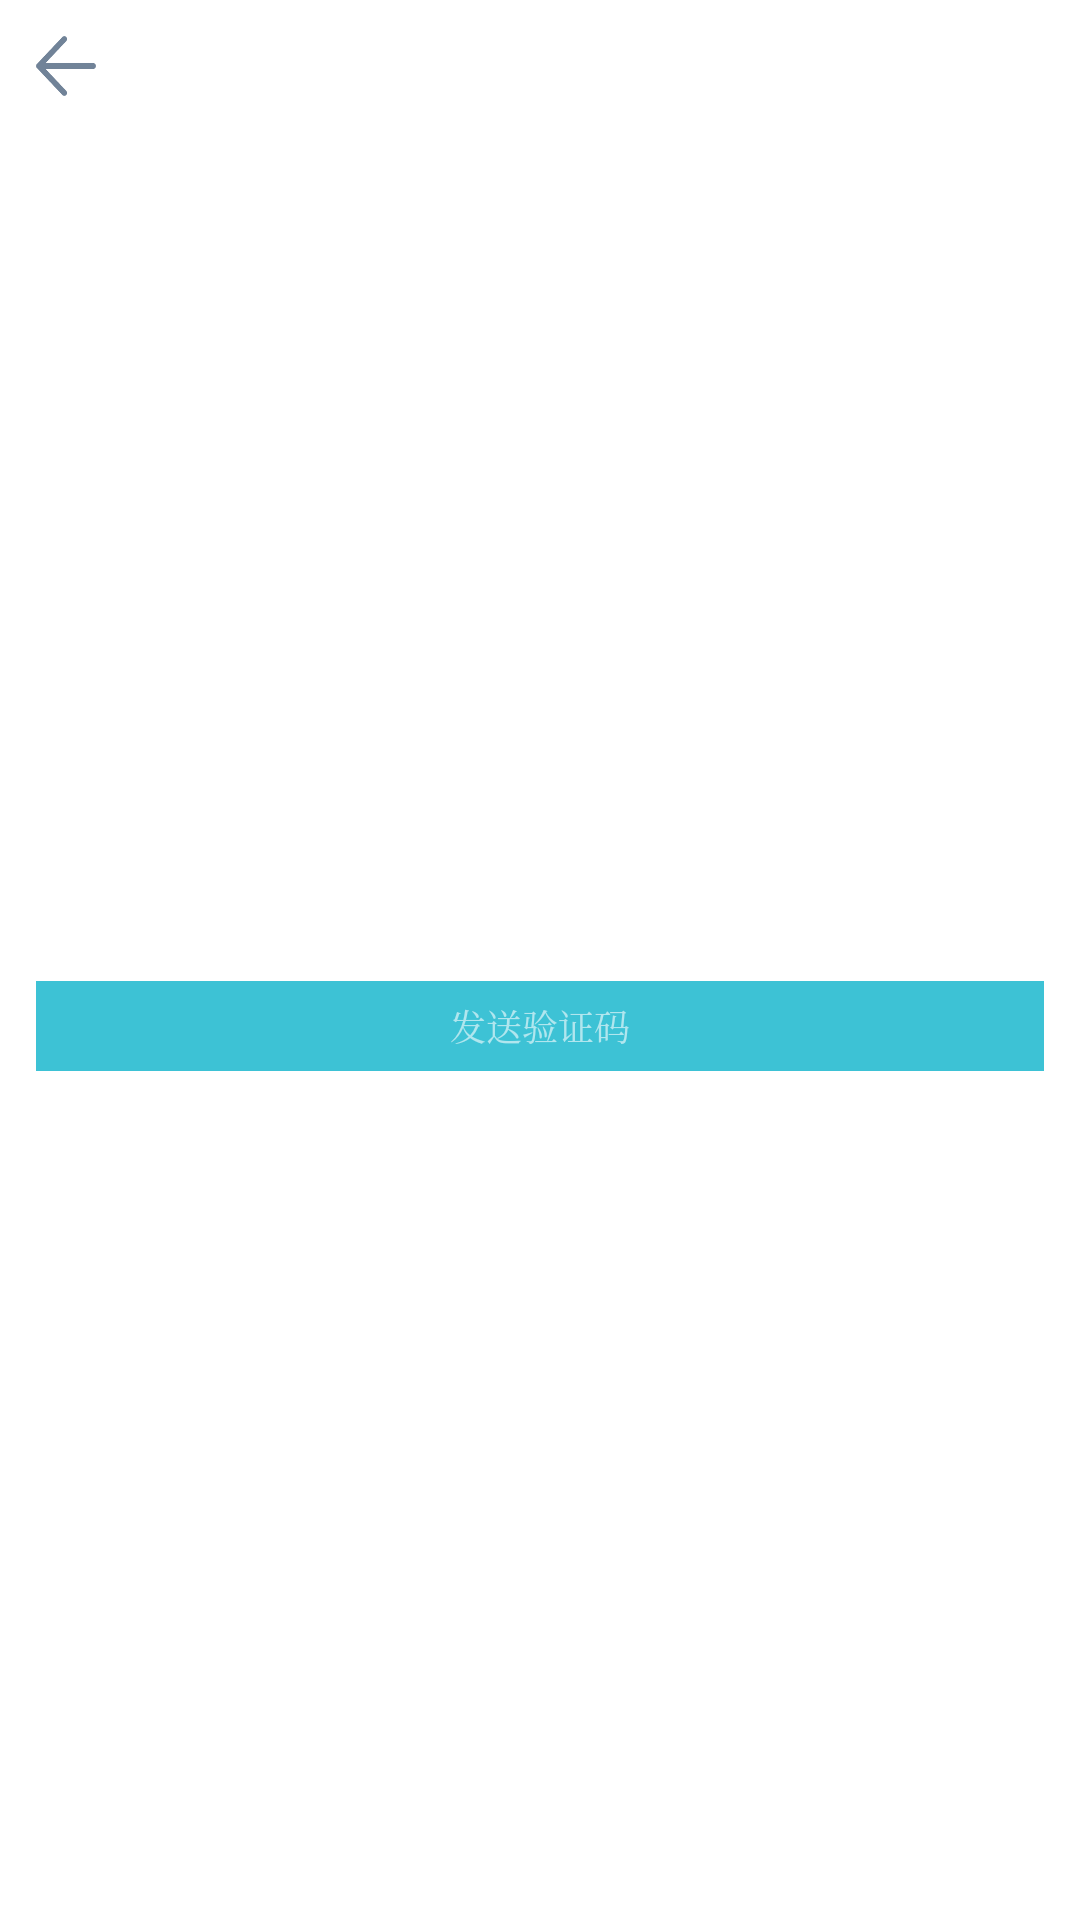

Produce the Android XML layout that renders to this screen, including the resource entries it uses.
<!-- AndroidManifest.xml: application theme android:Theme.Holo.Light.NoActionBar -->
<!-- res/layout/activity_register.xml -->
<?xml version="1.0" encoding="utf-8"?>
<LinearLayout xmlns:android="http://schemas.android.com/apk/res/android"
    android:layout_width="match_parent"
    android:layout_height="match_parent"
    android:background="#FFFFFF"
    android:orientation="vertical" >

    <include layout="@layout/common_header" />

    <ScrollView
        android:layout_width="match_parent"
        android:layout_height="match_parent" >

        <LinearLayout
            android:layout_width="match_parent"
            android:layout_height="wrap_content"
            android:layout_gravity="center_vertical"
            android:layout_marginLeft="12dp"
            android:layout_marginRight="12dp"
            android:orientation="vertical" >

            <TextView
                android:layout_width="wrap_content"
                android:layout_height="wrap_content"
                android:layout_alignParentRight="true"
                android:layout_gravity="center_horizontal"
                android:layout_marginBottom="20dp"
                android:text="大世界"
                android:textColor="#3DC2D5"
                android:textSize="16sp"
                android:typeface="serif"
                android:visibility="gone" />

            <ViewFlipper
                android:id="@+id/register_view_flipper"
                android:layout_width="match_parent"
                android:layout_height="wrap_content" >
            </ViewFlipper>

            <TextView
                android:layout_width="match_parent"
                android:layout_height="1dp"
                android:layout_marginTop="1dp"
                android:background="@drawable/cblog_login_bottom_shape"
                android:visibility="gone" />

            <TextView
                android:id="@+id/register_submit"
                android:layout_width="match_parent"
                android:layout_height="30dp"
                android:layout_alignParentRight="true"
                android:layout_marginTop="12dp"
                android:background="#3DC2D5"
                android:gravity="center"
                android:text="发送验证码"
                android:textColor="#B1E6EE"
                android:textSize="12sp"
                android:typeface="serif" />
        </LinearLayout>
    </ScrollView>

</LinearLayout>
<!-- res/layout/common_header.xml (included above) -->
<?xml version="1.0" encoding="utf-8"?>
<FrameLayout xmlns:android="http://schemas.android.com/apk/res/android"
    android:layout_width="match_parent"
    android:layout_height="wrap_content"
    android:layout_marginLeft="12dp"
    android:layout_marginRight="12dp"
    android:layout_marginTop="12dp" >

    <TextView
        android:id="@+id/cblog_back"
        android:layout_width="20dp"
        android:layout_height="20dp"
        android:layout_gravity="center_vertical"
        android:background="@drawable/cblog_back_1" />

    <TextView
        android:id="@+id/cblog_something1"
        android:layout_width="wrap_content"
        android:layout_height="wrap_content"
        android:layout_gravity="center"
        android:text="注册"
        android:textColor="#1C2025"
        android:textSize="14sp"
        android:typeface="serif"
        android:visibility="gone" />

    <TextView
        android:id="@+id/cblog_something2"
        android:layout_width="wrap_content"
        android:layout_height="wrap_content"
        android:layout_gravity="right|center_vertical"
        android:text="注册"
        android:textColor="#1C2025"
        android:textSize="14sp"
        android:typeface="serif"
        android:visibility="gone" />

</FrameLayout>
<!-- resources referenced by this layout -->
<resources>
  <!-- drawable cblog_back_1: png bitmap (drawable-hdpi, 436 bytes) -->
  <!-- drawable cblog_login_bottom_shape (drawable) -->
  <?xml version="1.0" encoding="utf-8"?>
  <shape xmlns:android="http://schemas.android.com/apk/res/android"
      android:shape="line" >
  
      <stroke
          android:width="0.5dp"
          android:color="#3DC2D5" >
      </stroke>
  
  </shape>
</resources>
